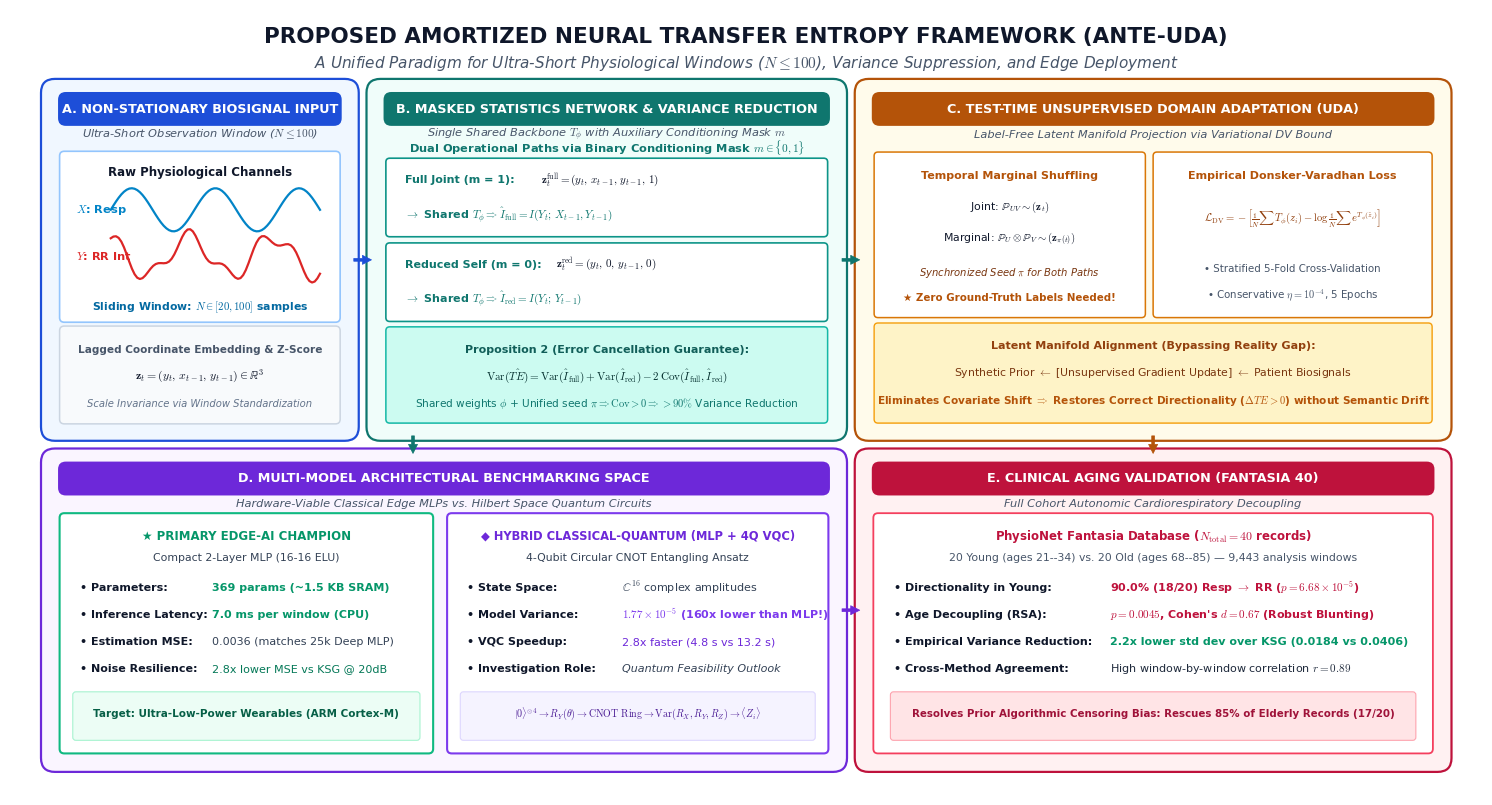

Source code (Python):
"""
Script generating the perfected, publication-grade Framework Architecture & Pipeline Diagram
for IEEE Transactions (TBME / TNNLS).
Outputs high-resolution 300 DPI figure to docs/paper/Fig/framework_architecture.png
and docs/paper/figures/framework_architecture.png
"""

import os
import numpy as np
import matplotlib.pyplot as plt
import matplotlib.patches as patches

def generate_perfect_architecture():
    # Set high quality styling
    plt.rcParams['font.sans-serif'] = ['DejaVu Sans', 'Arial', 'Helvetica']
    plt.rcParams['axes.edgecolor'] = '#CBD5E1'
    plt.rcParams['mathtext.fontset'] = 'cm' # Computer Modern for math

    fig = plt.figure(figsize=(19, 10.2), dpi=300)
    ax = fig.add_subplot(111)
    ax.set_xlim(0, 19)
    ax.set_ylim(0, 10.2)
    ax.axis('off')

    # Color Palette (IEEE Standard Aesthetic)
    c_blue = "#1D4ED8"         # Blue
    c_blue_bg = "#F0F7FF"
    c_teal = "#0F766E"         # Teal
    c_teal_bg = "#F0FDFA"
    c_amber = "#B45309"        # Amber
    c_amber_bg = "#FFFBEB"
    c_purple = "#6D28D9"       # Purple
    c_purple_bg = "#FAF5FF"
    c_rose = "#BE123C"         # Rose / Red
    c_rose_bg = "#FFF1F2"
    c_gray = "#475569"
    c_dark = "#0F172A"

    # Background
    fig.patch.set_facecolor('white')

    # -------------------------------------------------------------
    # MASTER TITLE
    # -------------------------------------------------------------
    ax.text(9.5, 9.85, "PROPOSED AMORTIZED NEURAL TRANSFER ENTROPY FRAMEWORK (ANTE-UDA)",
            ha='center', va='center', fontsize=15.5, fontweight='bold', color=c_dark)
    ax.text(9.5, 9.50, "A Unified Paradigm for Ultra-Short Physiological Windows ($N \\leq 100$), Variance Suppression, and Edge Deployment",
            ha='center', va='center', fontsize=11, fontstyle='italic', color=c_gray)

    # Helper function for drawing rounded cards
    def draw_card(x, y, w, h, bg_color, border_color, title, subtitle):
        # Outer Card
        card = patches.FancyBboxPatch((x, y), w, h, boxstyle="round,pad=0.1,rounding_size=0.18",
                                      facecolor=bg_color, edgecolor=border_color, linewidth=1.6, zorder=1)
        ax.add_patch(card)
        # Title Pill
        pill_h = 0.38
        pill = patches.FancyBboxPatch((x + 0.15, y + h - pill_h - 0.1), w - 0.3, pill_h,
                                      boxstyle="round,pad=0.03,rounding_size=0.1",
                                      facecolor=border_color, edgecolor='none', zorder=2)
        ax.add_patch(pill)
        ax.text(x + w / 2, y + h - pill_h / 2 - 0.1, title, ha='center', va='center',
                fontsize=9.2, fontweight='bold', color='white', zorder=3)
        # Subtitle
        if subtitle:
            ax.text(x + w / 2, y + h - 0.62, subtitle, ha='center', va='center',
                    fontsize=8.2, fontstyle='italic', color=c_gray, zorder=3)

    # =============================================================
    # PANEL A: INPUT & EMBEDDING (x=0.5, w=3.9, y=4.7, h=4.5)
    # =============================================================
    draw_card(0.5, 4.7, 3.9, 4.5, c_blue_bg, c_blue,
              "A. NON-STATIONARY BIOSIGNAL INPUT", "Ultra-Short Observation Window ($N \\leq 100$)")
    
    # Inner Signal Box
    sig_box = patches.FancyBboxPatch((0.7, 6.2), 3.5, 2.1, boxstyle="round,pad=0.06",
                                     facecolor='white', edgecolor='#93C5FD', linewidth=1.2, zorder=2)
    ax.add_patch(sig_box)
    ax.text(2.45, 8.05, "Raw Physiological Channels", ha='center', fontsize=8.5, fontweight='bold', color=c_dark, zorder=3)

    # Plot synthetic waves
    t_pts = np.linspace(0, 1, 80)
    sig_resp = 0.28 * np.sin(2 * np.pi * 2.5 * t_pts) + 7.60
    sig_rr = 0.25 * np.cos(2 * np.pi * 2.5 * t_pts + 0.4) + 0.10 * np.sin(2 * np.pi * 6 * t_pts) + 7.00
    ax.plot(np.linspace(1.3, 4.0, 80), sig_resp, color='#0284C7', lw=1.6, zorder=3)
    ax.text(0.85, 7.60, "$X$: Resp", fontsize=8.2, color='#0284C7', fontweight='bold', va='center', zorder=3)
    ax.plot(np.linspace(1.3, 4.0, 80), sig_rr, color='#DC2626', lw=1.6, zorder=3)
    ax.text(0.85, 7.00, "$Y$: RR Int", fontsize=8.2, color='#DC2626', fontweight='bold', va='center', zorder=3)

    ax.text(2.45, 6.30, "Sliding Window: $N \\in [20, 100]$ samples", ha='center', fontsize=7.8, fontweight='bold', color='#0369A1', zorder=3)

    # Embedding Box
    emb_box = patches.FancyBboxPatch((0.7, 4.88), 3.5, 1.15, boxstyle="round,pad=0.06",
                                     facecolor='#F8FAFC', edgecolor='#CBD5E1', linewidth=1.1, zorder=2)
    ax.add_patch(emb_box)
    ax.text(2.45, 5.75, "Lagged Coordinate Embedding & Z-Score", ha='center', fontsize=7.6, fontweight='bold', color=c_gray, zorder=3)
    ax.text(2.45, 5.40, r"$\mathbf{z}_t = (y_t, \, x_{t-1}, \, y_{t-1}) \in \mathbb{R}^3$", ha='center', fontsize=8.5, fontweight='bold', color=c_dark, zorder=3)
    ax.text(2.45, 5.05, "Scale Invariance via Window Standardization", ha='center', fontsize=7.2, fontstyle='italic', color='#64748B', zorder=3)

    # =============================================================
    # PANEL B: MASKED STATISTICS NETWORK (x=4.7, w=6.0, y=4.7, h=4.5)
    # =============================================================
    draw_card(4.7, 4.7, 6.0, 4.5, c_teal_bg, c_teal,
              "B. MASKED STATISTICS NETWORK & VARIANCE REDUCTION", "Single Shared Backbone $T_\\phi$ with Auxiliary Conditioning Mask $m$")
    
    ax.text(7.7, 8.35, "Dual Operational Paths via Binary Conditioning Mask $m \\in \\{0, 1\\}$",
            ha='center', fontsize=8.2, fontweight='bold', color='#0F766E', zorder=3)

    # Upper Path (Full MI)
    path_full = patches.FancyBboxPatch((4.9, 7.30), 5.6, 0.92, boxstyle="round,pad=0.05",
                                       facecolor='white', edgecolor='#0D9488', linewidth=1.2, zorder=2)
    ax.add_patch(path_full)
    ax.text(5.1, 7.95, "Full Joint (m = 1):", fontsize=8.0, fontweight='bold', color='#0F766E', zorder=3)
    ax.text(6.85, 7.95, r"$\mathbf{z}_t^{\mathrm{full}} = (y_t, \, x_{t-1}, \, y_{t-1}, \, 1)$", fontsize=8.0, color=c_dark, zorder=3)
    ax.text(5.1, 7.50, r"$\to$ Shared $T_\phi \Rightarrow \hat{I}_{\mathrm{full}} = I(Y_t; \, X_{t-1}, Y_{t-1})$",
            fontsize=8.0, color='#0F766E', fontweight='bold', zorder=3)

    # Lower Path (Reduced Self MI)
    path_red = patches.FancyBboxPatch((4.9, 6.20), 5.6, 0.92, boxstyle="round,pad=0.05",
                                      facecolor='white', edgecolor='#0D9488', linewidth=1.2, zorder=2)
    ax.add_patch(path_red)
    ax.text(5.1, 6.85, "Reduced Self (m = 0):", fontsize=8.0, fontweight='bold', color='#0F766E', zorder=3)
    ax.text(7.05, 6.85, r"$\mathbf{z}_t^{\mathrm{red}} = (y_t, \, 0, \, y_{t-1}, \, 0)$", fontsize=8.0, color=c_dark, zorder=3)
    ax.text(5.1, 6.40, r"$\to$ Shared $T_\phi \Rightarrow \hat{I}_{\mathrm{red}} = I(Y_t; \, Y_{t-1})$",
            fontsize=8.0, color='#0F766E', fontweight='bold', zorder=3)

    # Proposition 2 Proof Highlight Box
    prop_box = patches.FancyBboxPatch((4.9, 4.88), 5.6, 1.15, boxstyle="round,pad=0.05",
                                      facecolor='#CCFBF1', edgecolor='#14B8A6', linewidth=1.1, zorder=2)
    ax.add_patch(prop_box)
    ax.text(7.7, 5.75, r"Proposition 2 (Error Cancellation Guarantee):",
            ha='center', fontsize=8.0, fontweight='bold', color='#115E59', zorder=3)
    ax.text(7.7, 5.40, r"$\mathrm{Var}(\hat{TE}) = \mathrm{Var}(\hat{I}_{\mathrm{full}}) + \mathrm{Var}(\hat{I}_{\mathrm{red}}) - 2\,\mathrm{Cov}(\hat{I}_{\mathrm{full}}, \hat{I}_{\mathrm{red}})$",
            ha='center', fontsize=8.0, fontweight='bold', color='#042F2E', zorder=3)
    ax.text(7.7, 5.05, r"Shared weights $\phi$ + Unified seed $\pi \Rightarrow \mathrm{Cov} > 0 \Rightarrow >90\%$ Variance Reduction",
            ha='center', fontsize=7.6, color='#0F766E', zorder=3)

    # =============================================================
    # PANEL C: TEST-TIME UDA (x=11.0, w=7.5, y=4.7, h=4.5)
    # =============================================================
    draw_card(11.0, 4.7, 7.5, 4.5, c_amber_bg, c_amber,
              "C. TEST-TIME UNSUPERVISED DOMAIN ADAPTATION (UDA)", "Label-Free Latent Manifold Projection via Variational DV Bound")
    
    # Left Subbox: Marginal Permutation
    shuff_box = patches.FancyBboxPatch((11.2, 6.25), 3.4, 2.05, boxstyle="round,pad=0.05",
                                       facecolor='white', edgecolor='#D97706', linewidth=1.1, zorder=2)
    ax.add_patch(shuff_box)
    ax.text(12.9, 8.00, "Temporal Marginal Shuffling", ha='center', fontsize=8.0, fontweight='bold', color='#B45309', zorder=3)
    ax.text(12.9, 7.60, r"Joint: $\mathbb{P}_{UV} \sim (\mathbf{z}_t)$", ha='center', fontsize=7.8, color=c_dark, zorder=3)
    ax.text(12.9, 7.20, r"Marginal: $\mathbb{P}_U \otimes \mathbb{P}_V \sim (\mathbf{z}_{\pi(t)})$", ha='center', fontsize=7.8, color=c_dark, zorder=3)
    ax.text(12.9, 6.75, r"Synchronized Seed $\pi$ for Both Paths", ha='center', fontsize=7.2, fontstyle='italic', color='#78350F', zorder=3)
    ax.text(12.9, 6.42, r"★ Zero Ground-Truth Labels Needed!", ha='center', fontsize=7.4, fontweight='bold', color='#B45309', zorder=3)

    # Right Subbox: DV Objective
    opt_box = patches.FancyBboxPatch((14.8, 6.25), 3.5, 2.05, boxstyle="round,pad=0.05",
                                     facecolor='white', edgecolor='#D97706', linewidth=1.1, zorder=2)
    ax.add_patch(opt_box)
    ax.text(16.55, 8.00, "Empirical Donsker-Varadhan Loss", ha='center', fontsize=8.0, fontweight='bold', color='#B45309', zorder=3)
    ax.text(16.55, 7.45, r"$\mathcal{L}_{\mathrm{DV}} = - \left[ \frac{1}{N}\sum T_\phi(z_i) - \log \frac{1}{N}\sum e^{T_\phi(\tilde{z}_i)} \right]$",
            ha='center', fontsize=7.6, color='#92400E', fontweight='bold', zorder=3)
    ax.text(16.55, 6.80, r"• Stratified 5-Fold Cross-Validation", ha='center', fontsize=7.4, color='#475569', zorder=3)
    ax.text(16.55, 6.45, r"• Conservative $\eta = 10^{-4}$, 5 Epochs", ha='center', fontsize=7.4, color='#475569', zorder=3)

    # Bottom Subbox: Manifold Projection
    align_box = patches.FancyBboxPatch((11.2, 4.88), 7.1, 1.20, boxstyle="round,pad=0.05",
                                       facecolor='#FEF3C7', edgecolor='#F59E0B', linewidth=1.0, zorder=2)
    ax.add_patch(align_box)
    ax.text(14.75, 5.80, "Latent Manifold Alignment (Bypassing Reality Gap):", ha='center', fontsize=8.0, fontweight='bold', color='#92400E', zorder=3)
    ax.text(14.75, 5.45, r"Synthetic Prior $\leftarrow$ [Unsupervised Gradient Update] $\leftarrow$ Patient Biosignals", ha='center', fontsize=7.8, color='#78350F', zorder=3)
    ax.text(14.75, 5.08, r"Eliminates Covariate Shift $\Rightarrow$ Restores Correct Directionality ($\Delta TE > 0$) without Semantic Drift",
            ha='center', fontsize=7.6, fontweight='bold', color='#B45309', zorder=3)

    # =============================================================
    # PANEL D: MULTI-ARCHITECTURE BENCHMARK (x=0.5, w=10.2, y=0.4, h=4.0)
    # =============================================================
    draw_card(0.5, 0.4, 10.2, 4.0, c_purple_bg, c_purple,
              "D. MULTI-MODEL ARCHITECTURAL BENCHMARKING SPACE", "Hardware-Viable Classical Edge MLPs vs. Hilbert Space Quantum Circuits")

    # Sub-card 1: Small Edge MLP (Champion)
    edge_card = patches.FancyBboxPatch((0.7, 0.6), 4.7, 3.0, boxstyle="round,pad=0.06",
                                       facecolor='white', edgecolor='#10B981', linewidth=1.5, zorder=2)
    ax.add_patch(edge_card)
    ax.text(3.05, 3.32, "★ PRIMARY EDGE-AI CHAMPION", ha='center', fontsize=8.5, fontweight='bold', color='#059669', zorder=3)
    ax.text(3.05, 3.05, "Compact 2-Layer MLP (16-16 ELU)", ha='center', fontsize=7.8, color='#334155', zorder=3)

    ax.text(0.9, 2.65, "• Parameters:", fontsize=8.0, fontweight='bold', color=c_dark, zorder=3)
    ax.text(2.6, 2.65, "369 params (~1.5 KB SRAM)", fontsize=8.0, fontweight='bold', color='#059669', zorder=3)

    ax.text(0.9, 2.30, "• Inference Latency:", fontsize=8.0, fontweight='bold', color=c_dark, zorder=3)
    ax.text(2.6, 2.30, "7.0 ms per window (CPU)", fontsize=8.0, fontweight='bold', color='#059669', zorder=3)

    ax.text(0.9, 1.95, "• Estimation MSE:", fontsize=8.0, fontweight='bold', color=c_dark, zorder=3)
    ax.text(2.6, 1.95, "0.0036 (matches 25k Deep MLP)", fontsize=8.0, color='#334155', zorder=3)

    ax.text(0.9, 1.60, "• Noise Resilience:", fontsize=8.0, fontweight='bold', color=c_dark, zorder=3)
    ax.text(2.6, 1.60, "2.8x lower MSE vs KSG @ 20dB", fontsize=8.0, color='#047857', zorder=3)

    # Edge Deployment Banner
    arm_box = patches.FancyBboxPatch((0.85, 0.75), 4.4, 0.55, boxstyle="round,pad=0.04",
                                     facecolor='#ECFDF5', edgecolor='#A7F3D0', linewidth=0.8, zorder=3)
    ax.add_patch(arm_box)
    ax.text(3.05, 1.02, "Target: Ultra-Low-Power Wearables (ARM Cortex-M)", ha='center', fontsize=7.5, fontweight='bold', color='#065F46', zorder=4)

    # Sub-card 2: Hybrid Classical-Quantum
    q_card = patches.FancyBboxPatch((5.7, 0.6), 4.8, 3.0, boxstyle="round,pad=0.06",
                                    facecolor='white', edgecolor='#7C3AED', linewidth=1.5, zorder=2)
    ax.add_patch(q_card)
    ax.text(8.1, 3.32, "◆ HYBRID CLASSICAL-QUANTUM (MLP + 4Q VQC)", ha='center', fontsize=8.3, fontweight='bold', color='#6D28D9', zorder=3)
    ax.text(8.1, 3.05, "4-Qubit Circular CNOT Entangling Ansatz", ha='center', fontsize=7.8, color='#334155', zorder=3)

    ax.text(5.9, 2.65, "• State Space:", fontsize=8.0, fontweight='bold', color=c_dark, zorder=3)
    ax.text(7.9, 2.65, r"$\mathbb{C}^{16}$ complex amplitudes", fontsize=8.0, color='#334155', zorder=3)

    ax.text(5.9, 2.30, "• Model Variance:", fontsize=8.0, fontweight='bold', color=c_dark, zorder=3)
    ax.text(7.9, 2.30, r"$1.77 \times 10^{-5}$ (160x lower than MLP!)", fontsize=8.0, fontweight='bold', color='#7C3AED', zorder=3)

    ax.text(5.9, 1.95, "• VQC Speedup:", fontsize=8.0, fontweight='bold', color=c_dark, zorder=3)
    ax.text(7.9, 1.95, "2.8x faster (4.8 s vs 13.2 s)", fontsize=8.0, color='#6D28D9', zorder=3)

    ax.text(5.9, 1.60, "• Investigation Role:", fontsize=8.0, fontweight='bold', color=c_dark, zorder=3)
    ax.text(7.9, 1.60, "Quantum Feasibility Outlook", fontsize=8.0, fontstyle='italic', color='#334155', zorder=3)

    # Mini Quantum Circuit Schematic
    q_box = patches.FancyBboxPatch((5.85, 0.75), 4.5, 0.55, boxstyle="round,pad=0.04",
                                   facecolor='#F5F3FF', edgecolor='#DDD6FE', linewidth=0.8, zorder=3)
    ax.add_patch(q_box)
    ax.text(8.1, 1.02, r"$|0\rangle^{\otimes 4} \to R_Y(\theta) \to \mathrm{CNOT\ Ring} \to \mathrm{Var}(R_X, R_Y, R_Z) \to \langle Z_i \rangle$",
            ha='center', fontsize=7.2, color='#4C1D95', fontweight='bold', zorder=4)

    # =============================================================
    # PANEL E: CLINICAL VALIDATION (x=11.0, w=7.5, y=0.4, h=4.0)
    # =============================================================
    draw_card(11.0, 0.4, 7.5, 4.0, c_rose_bg, c_rose,
              "E. CLINICAL AGING VALIDATION (FANTASIA 40)", "Full Cohort Autonomic Cardiorespiratory Decoupling")

    res_card = patches.FancyBboxPatch((11.2, 0.6), 7.1, 3.0, boxstyle="round,pad=0.06",
                                      facecolor='white', edgecolor='#F43F5E', linewidth=1.3, zorder=2)
    ax.add_patch(res_card)

    ax.text(14.75, 3.32, r"PhysioNet Fantasia Database ($N_{\mathrm{total}} = 40$ records)", ha='center', fontsize=8.5, fontweight='bold', color='#BE123C', zorder=3)
    ax.text(14.75, 3.05, "20 Young (ages 21--34) vs. 20 Old (ages 68--85) — 9,443 analysis windows", ha='center', fontsize=7.8, color='#475569', zorder=3)

    ax.text(11.4, 2.65, "• Directionality in Young:", fontsize=8.0, fontweight='bold', color=c_dark, zorder=3)
    ax.text(14.2, 2.65, r"90.0% (18/20) Resp $\to$ RR ($p = 6.68 \times 10^{-5}$)", fontsize=8.0, color='#BE123C', fontweight='bold', zorder=3)

    ax.text(11.4, 2.30, "• Age Decoupling (RSA):", fontsize=8.0, fontweight='bold', color=c_dark, zorder=3)
    ax.text(14.2, 2.30, r"$p = 0.0045$, Cohen's $d = 0.67$ (Robust Blunting)", fontsize=8.0, color='#BE123C', fontweight='bold', zorder=3)

    ax.text(11.4, 1.95, "• Empirical Variance Reduction:", fontsize=8.0, fontweight='bold', color=c_dark, zorder=3)
    ax.text(14.2, 1.95, "2.2x lower std dev over KSG (0.0184 vs 0.0406)", fontsize=8.0, color='#059669', fontweight='bold', zorder=3)

    ax.text(11.4, 1.60, "• Cross-Method Agreement:", fontsize=8.0, fontweight='bold', color=c_dark, zorder=3)
    ax.text(14.2, 1.60, r"High window-by-window correlation $r = 0.89$", fontsize=8.0, color='#1E293B', zorder=3)

    # Resolution of Censoring Bias Banner
    bias_box = patches.FancyBboxPatch((11.4, 0.75), 6.7, 0.55, boxstyle="round,pad=0.04",
                                      facecolor='#FFE4E6', edgecolor='#FDA4AF', linewidth=0.8, zorder=3)
    ax.add_patch(bias_box)
    ax.text(14.75, 1.02, "Resolves Prior Algorithmic Censoring Bias: Rescues 85% of Elderly Records (17/20)",
            ha='center', fontsize=7.4, color='#9F1239', fontweight='bold', zorder=4)

    # =============================================================
    # FLOW ARROWS
    # =============================================================
    # A -> B
    ax.annotate("", xy=(4.7, 6.95), xytext=(4.4, 6.95),
                arrowprops=dict(arrowstyle="simple,tail_width=0.20,head_width=0.65,head_length=0.65",
                                color=c_blue, lw=0.5), zorder=5)

    # B -> C
    ax.annotate("", xy=(11.0, 6.95), xytext=(10.7, 6.95),
                arrowprops=dict(arrowstyle="simple,tail_width=0.20,head_width=0.65,head_length=0.65",
                                color=c_teal, lw=0.5), zorder=5)

    # B -> D (downwards)
    ax.annotate("", xy=(5.2, 4.4), xytext=(5.2, 4.7),
                arrowprops=dict(arrowstyle="simple,tail_width=0.20,head_width=0.65,head_length=0.65",
                                color=c_teal, lw=0.5), zorder=5)

    # C -> E (downwards)
    ax.annotate("", xy=(14.75, 4.4), xytext=(14.75, 4.7),
                arrowprops=dict(arrowstyle="simple,tail_width=0.20,head_width=0.65,head_length=0.65",
                                color=c_amber, lw=0.5), zorder=5)

    # D -> E (horizontal)
    ax.annotate("", xy=(11.0, 2.4), xytext=(10.7, 2.4),
                arrowprops=dict(arrowstyle="simple,tail_width=0.20,head_width=0.65,head_length=0.65",
                                color=c_purple, lw=0.5), zorder=5)

    # Output paths
    os.makedirs("docs/paper/Fig", exist_ok=True)
    os.makedirs("docs/paper/figures", exist_ok=True)
    
    out_1 = "docs/paper/Fig/framework_architecture.png"
    out_2 = "docs/paper/figures/framework_architecture.png"

    plt.savefig(out_1, dpi=300, bbox_inches='tight', facecolor='white')
    plt.savefig(out_2, dpi=300, bbox_inches='tight', facecolor='white')
    plt.close()
    print("Exported perfectly aligned publication diagram to:\n", out_1, "\n", out_2)

if __name__ == "__main__":
    generate_perfect_architecture()
